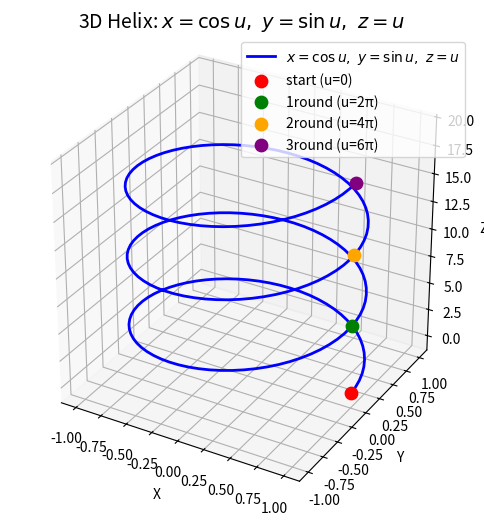

The matplotlib source for this figure:
import numpy as np
import matplotlib.pyplot as plt
from mpl_toolkits.mplot3d import Axes3D

# 1. 定义参数u的范围（控制螺旋的圈数）
u = np.linspace(0, 6 * np.pi, 200)  # 0到6π，对应3圈螺旋

# 2. 计算三维坐标
x = np.cos(u)
y = np.sin(u)
z = u

# 3. 创建3D绘图环境
fig = plt.figure(figsize=(8, 6))
ax = fig.add_subplot(111, projection='3d')

# 4. 绘制螺旋线
ax.plot(x, y, z, color='blue', linewidth=2, label=r'$x=\cos u,\ y=\sin u,\ z=u$')

# 5. 标记起点和关键圈数点
ax.scatter(np.cos(0), np.sin(0), 0, color='red', s=80, label='start (u=0)')
ax.scatter(np.cos(2*np.pi), np.sin(2*np.pi), 2*np.pi, color='green', s=80, label='1round (u=2π)')
ax.scatter(np.cos(4*np.pi), np.sin(4*np.pi), 4*np.pi, color='orange', s=80, label='2round (u=4π)')
ax.scatter(np.cos(6*np.pi), np.sin(6*np.pi), 6*np.pi, color='purple', s=80, label='3round (u=6π)')

# 6. 样式与标签设置
ax.set_xlabel('X')
ax.set_ylabel('Y')
ax.set_zlabel('Z')

ax.set_title(r'3D Helix: $x=\cos u,\ y=\sin u,\ z=u$', fontsize=14)
ax.legend(loc='upper right')
ax.grid(alpha=0.3)
ax.set_box_aspect([1, 1, 1])  # 等比例显示，避免螺旋变形

plt.show()
